Image classification data set "COVID-19_Radiography_Dataset_split" (cyrilmarat/Liora_Covid on GitHub). Class labels (4): COVID-19, lung opacity, normal, viral pneumonia.

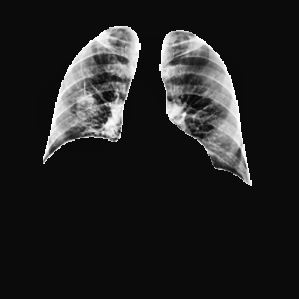
Label: normal

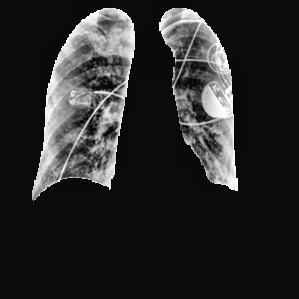
Label: COVID-19

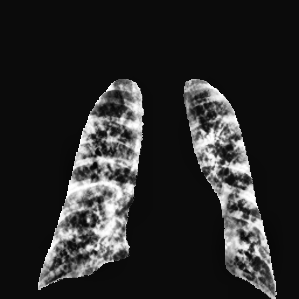
Label: viral pneumonia

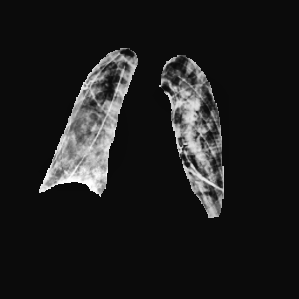
Label: lung opacity

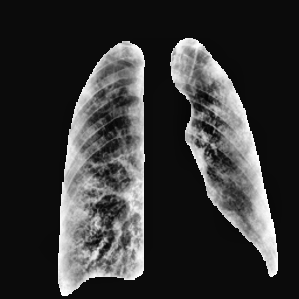
Label: COVID-19

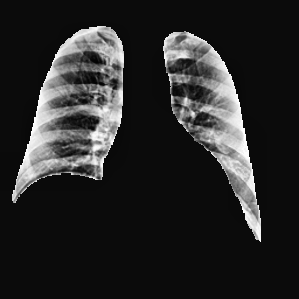
Label: normal
